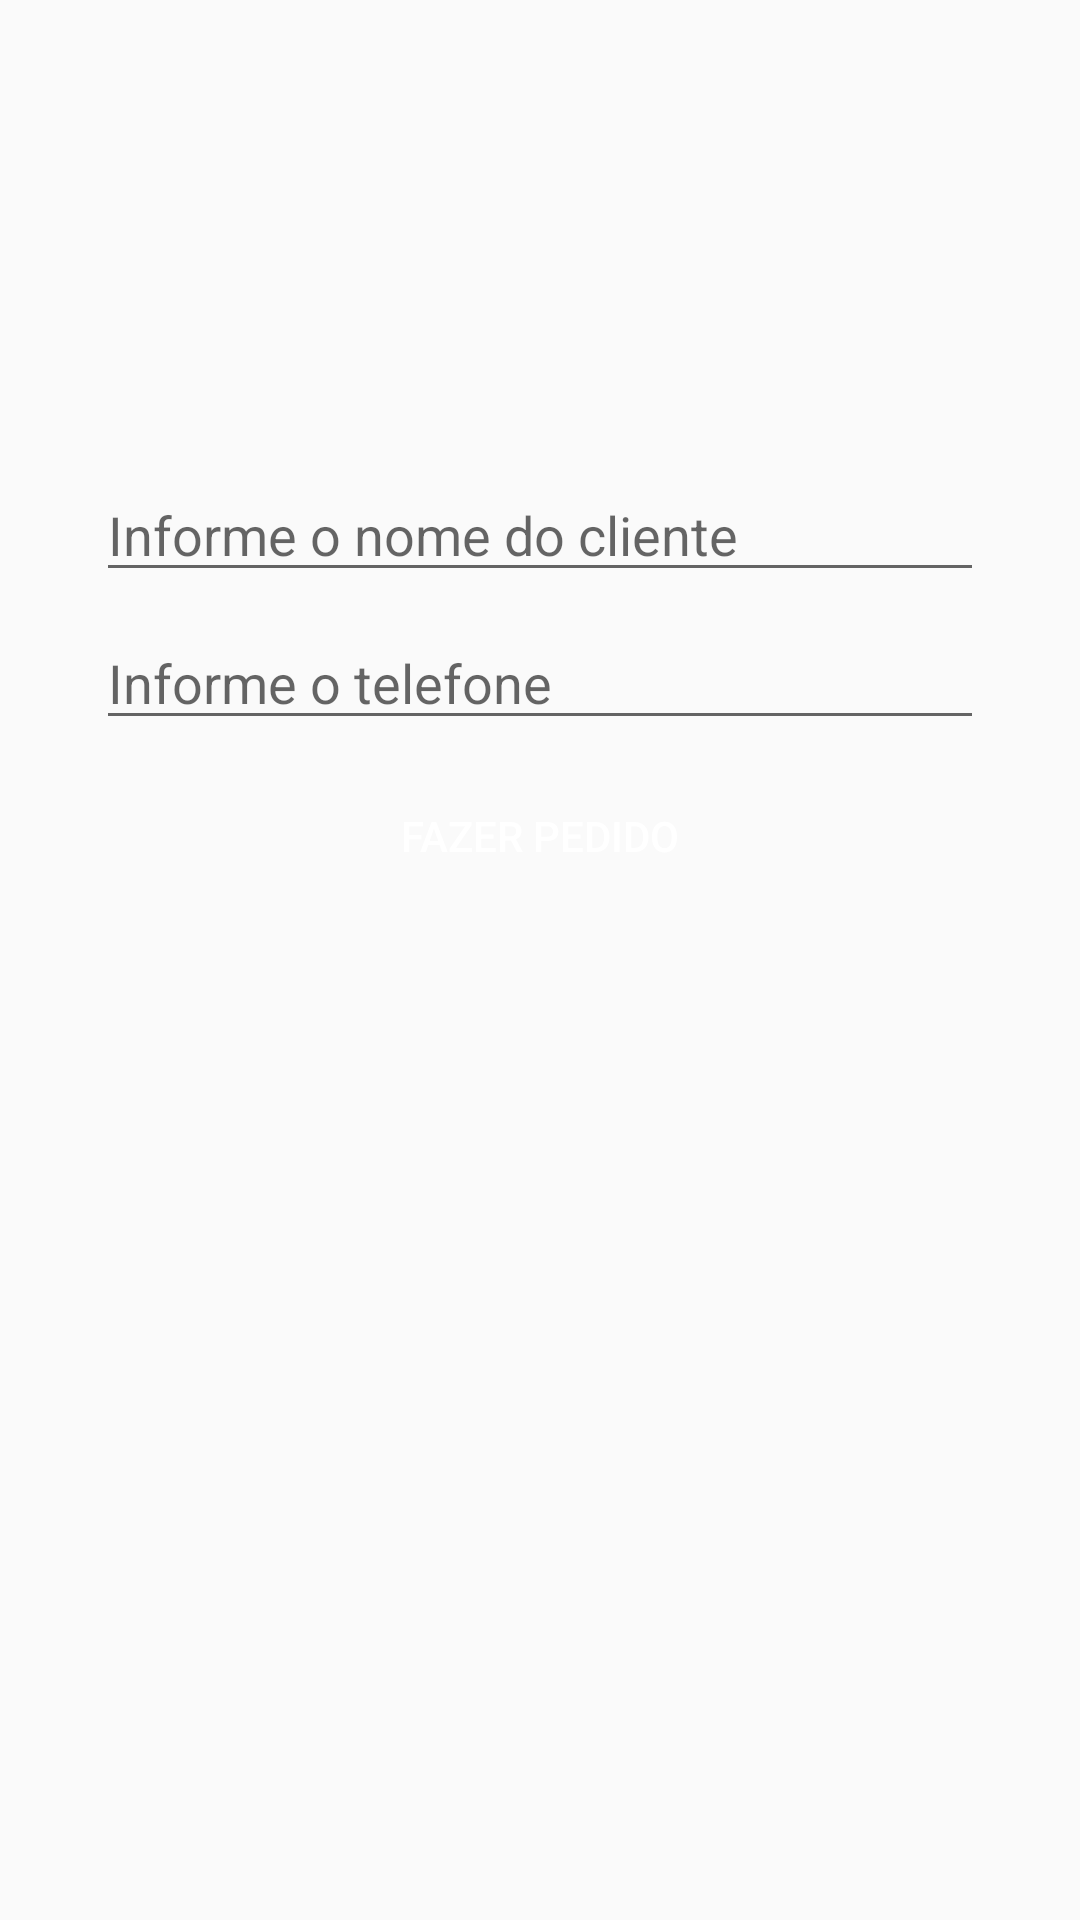

Here is an Android app screen rendered from its layout file. Give the layout XML and the strings, colors and styles it references.
<!-- AndroidManifest.xml: application theme AppTheme -->
<!-- res/layout/activity_login.xml -->
<?xml version="1.0" encoding="utf-8"?>
<android.support.constraint.ConstraintLayout xmlns:android="http://schemas.android.com/apk/res/android"
    xmlns:app="http://schemas.android.com/apk/res-auto"
    xmlns:tools="http://schemas.android.com/tools"
    android:layout_width="match_parent"
    android:layout_height="match_parent"
    tools:context=".ui.login.LoginActivity">

    <ImageView
        android:id="@+id/imageView"
        android:layout_width="164dp"
        android:layout_height="132dp"
        android:layout_marginEnd="8dp"
        android:layout_marginStart="8dp"
        android:layout_marginTop="16dp"
        app:layout_constraintEnd_toEndOf="parent"
        app:layout_constraintStart_toStartOf="parent"
        app:layout_constraintTop_toTopOf="parent"
        app:srcCompat="@drawable/pizza" />

    <EditText
        android:id="@+id/inputNome"
        android:layout_width="0dp"
        android:layout_height="wrap_content"
        android:layout_marginEnd="32dp"
        android:layout_marginStart="32dp"
        android:layout_marginTop="8dp"
        android:ems="10"
        android:hint="Informe o nome do cliente"
        android:inputType="textPersonName"
        app:layout_constraintEnd_toEndOf="parent"
        app:layout_constraintHorizontal_bias="0.0"
        app:layout_constraintStart_toStartOf="parent"
        app:layout_constraintTop_toBottomOf="@+id/imageView" />

    <Button
        android:id="@+id/btFazerPedido"
        android:layout_width="0dp"
        android:layout_height="wrap_content"
        android:layout_marginTop="8dp"
        android:background="@drawable/botao_personalizado"
        android:text="Fazer pedido"
        android:textColor="#FFF"
        app:layout_constraintEnd_toEndOf="@+id/inputTelefone"
        app:layout_constraintStart_toStartOf="@+id/inputTelefone"
        app:layout_constraintTop_toBottomOf="@+id/inputTelefone" />

    <EditText
        android:id="@+id/inputTelefone"
        android:layout_width="0dp"
        android:layout_height="wrap_content"
        android:layout_marginTop="8dp"
        android:ems="10"
        android:hint="Informe o telefone"
        android:inputType="phone"
        app:layout_constraintEnd_toEndOf="@+id/inputNome"
        app:layout_constraintStart_toStartOf="@+id/inputNome"
        app:layout_constraintTop_toBottomOf="@+id/inputNome" />

</android.support.constraint.ConstraintLayout>
<!-- resources referenced by this layout -->
<resources>
  <style name="AppTheme" parent="Theme.AppCompat.Light.DarkActionBar">
          
          <item name="colorPrimary">@color/colorPrimary</item>
          <item name="colorPrimaryDark">@color/colorPrimaryDark</item>
          <item name="colorAccent">@color/colorAccent</item>
      </style>
  <!-- not gathered from this repository: default colours our renderer supplied (Android Studio template values) -->
  <color name="colorPrimary">#FF6200EE</color>
  <color name="colorPrimaryDark">#FF3700B3</color>
  <color name="colorAccent">#FF03DAC5</color>
</resources>
